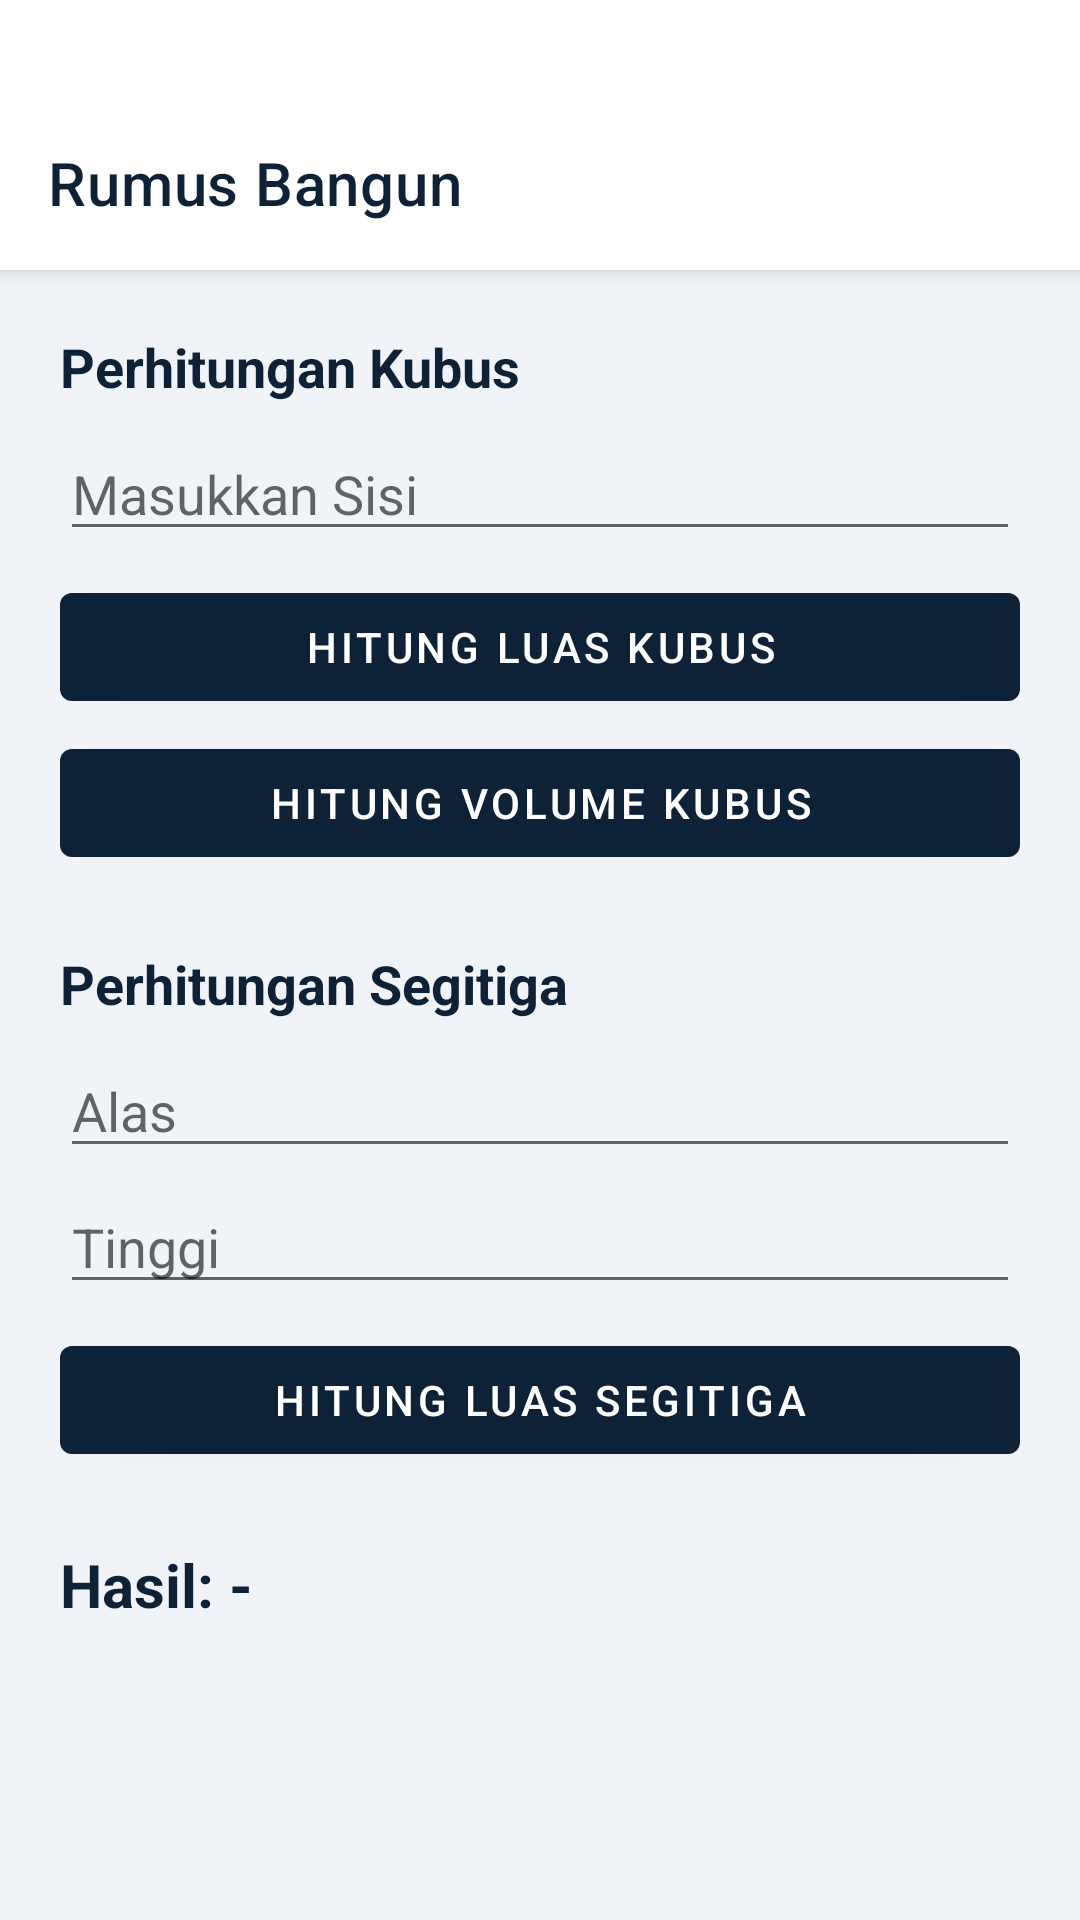

This screen was rendered from an Android layout file. Write that file and the resources it references.
<!-- AndroidManifest.xml: application theme Theme.Sigitmoonlight -->
<!-- res/layout/activity_rumus.xml -->
<?xml version="1.0" encoding="utf-8"?>
<androidx.constraintlayout.widget.ConstraintLayout xmlns:android="http://schemas.android.com/apk/res/android"
    xmlns:app="http://schemas.android.com/apk/res-auto"
    xmlns:tools="http://schemas.android.com/tools"
    android:layout_width="match_parent"
    android:layout_height="match_parent"
    tools:context=".pertemuan_4.rumus.RumusActivity">

    
    <androidx.appcompat.widget.Toolbar
        android:id="@+id/toolbar"
        android:layout_width="match_parent"
        android:layout_height="90dp"
        android:paddingTop="32dp"
        android:background="@color/white"
        android:elevation="4dp"
        app:layout_constraintTop_toTopOf="parent"
        app:title="Rumus Bangun"
        app:titleTextColor="@color/text_main" />

    <ScrollView
        android:layout_width="match_parent"
        android:layout_height="0dp"
        app:layout_constraintBottom_toBottomOf="parent"
        app:layout_constraintTop_toBottomOf="@id/toolbar">

        <LinearLayout
            android:layout_width="match_parent"
            android:layout_height="wrap_content"
            android:orientation="vertical"
            android:padding="20dp">

            
            <TextView
                android:layout_width="wrap_content"
                android:layout_height="wrap_content"
                android:text="Perhitungan Kubus"
                android:textStyle="bold"
                android:textSize="18sp"
                android:textColor="@color/text_main"/>

            <EditText
                android:id="@+id/etSisi"
                android:layout_width="match_parent"
                android:layout_height="wrap_content"
                android:hint="Masukkan Sisi"
                android:inputType="numberDecimal"
                android:layout_marginTop="8dp"/>

            <Button
                android:id="@+id/btnHitungLuasKubus"
                android:layout_width="match_parent"
                android:layout_height="wrap_content"
                android:text="Hitung Luas Kubus"
                android:layout_marginTop="8dp"/>

            <Button
                android:id="@+id/btnHitungVolumeKubus"
                android:layout_width="match_parent"
                android:layout_height="wrap_content"
                android:text="Hitung Volume Kubus"
                android:layout_marginTop="4dp"/>

            
            <TextView
                android:layout_width="wrap_content"
                android:layout_height="wrap_content"
                android:text="Perhitungan Segitiga"
                android:textStyle="bold"
                android:textSize="18sp"
                android:layout_marginTop="24dp"
                android:textColor="@color/text_main"/>

            <EditText
                android:id="@+id/etAlas"
                android:layout_width="match_parent"
                android:layout_height="wrap_content"
                android:hint="Alas"
                android:inputType="numberDecimal"
                android:layout_marginTop="8dp"/>

            <EditText
                android:id="@+id/etTinggi"
                android:layout_width="match_parent"
                android:layout_height="wrap_content"
                android:hint="Tinggi"
                android:inputType="numberDecimal"
                android:layout_marginTop="4dp"/>

            <Button
                android:id="@+id/btnHitungLuasSegitiga"
                android:layout_width="match_parent"
                android:layout_height="wrap_content"
                android:text="Hitung Luas Segitiga"
                android:layout_marginTop="8dp"/>

            
            <TextView
                android:id="@+id/tvHasil"
                android:layout_width="wrap_content"
                android:layout_height="wrap_content"
                android:text="Hasil: -"
                android:textSize="20sp"
                android:textStyle="bold"
                android:layout_marginTop="24dp"
                android:textColor="@color/primaryColor"/>

        </LinearLayout>
    </ScrollView>

</androidx.constraintlayout.widget.ConstraintLayout>
<!-- resources referenced by this layout -->
<resources>
  <color name="primaryColor">#0D2137</color>
  <color name="text_main">#0D2137</color>
  <color name="white">#FFFFFF</color>
  <style name="Theme.Sigitmoonlight" parent="Base.Theme.Sigitmoonlight" />
  <style name="Base.Theme.Sigitmoonlight" parent="Theme.MaterialComponents.Light.NoActionBar">
          <item name="colorPrimary">@color/primaryColor</item>
          <item name="colorPrimaryDark">@color/primaryDark</item>
          <item name="colorAccent">@color/secondary</item>
          <item name="android:windowBackground">@color/background</item>
          <item name="android:statusBarColor">@color/primary_dark</item>
          <item name="colorControlHighlight">#1565C033</item>
          
          <item name="android:windowIsTranslucent">false</item>
          <item name="android:windowAnimationStyle">@android:style/Animation.Activity</item>
      </style>
  <color name="primaryDark">#071525</color>
  <color name="secondary">#1565C0</color>
  <color name="background">#F0F4F8</color>
  <color name="primary_dark">#071525</color>
</resources>
